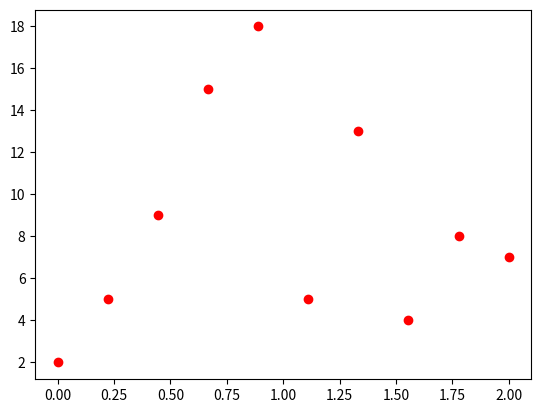

Generate this figure with matplotlib:
import matplotlib.pyplot as plt

import numpy as np


# This will create array with a linear spacing between 0&2 with 5 spacing
x=np.linspace(0,2,10)
y=np.array([2,5,9,15,18,5,13,4,8,7])

plt.plot(x,y,'ro')
plt.show()
